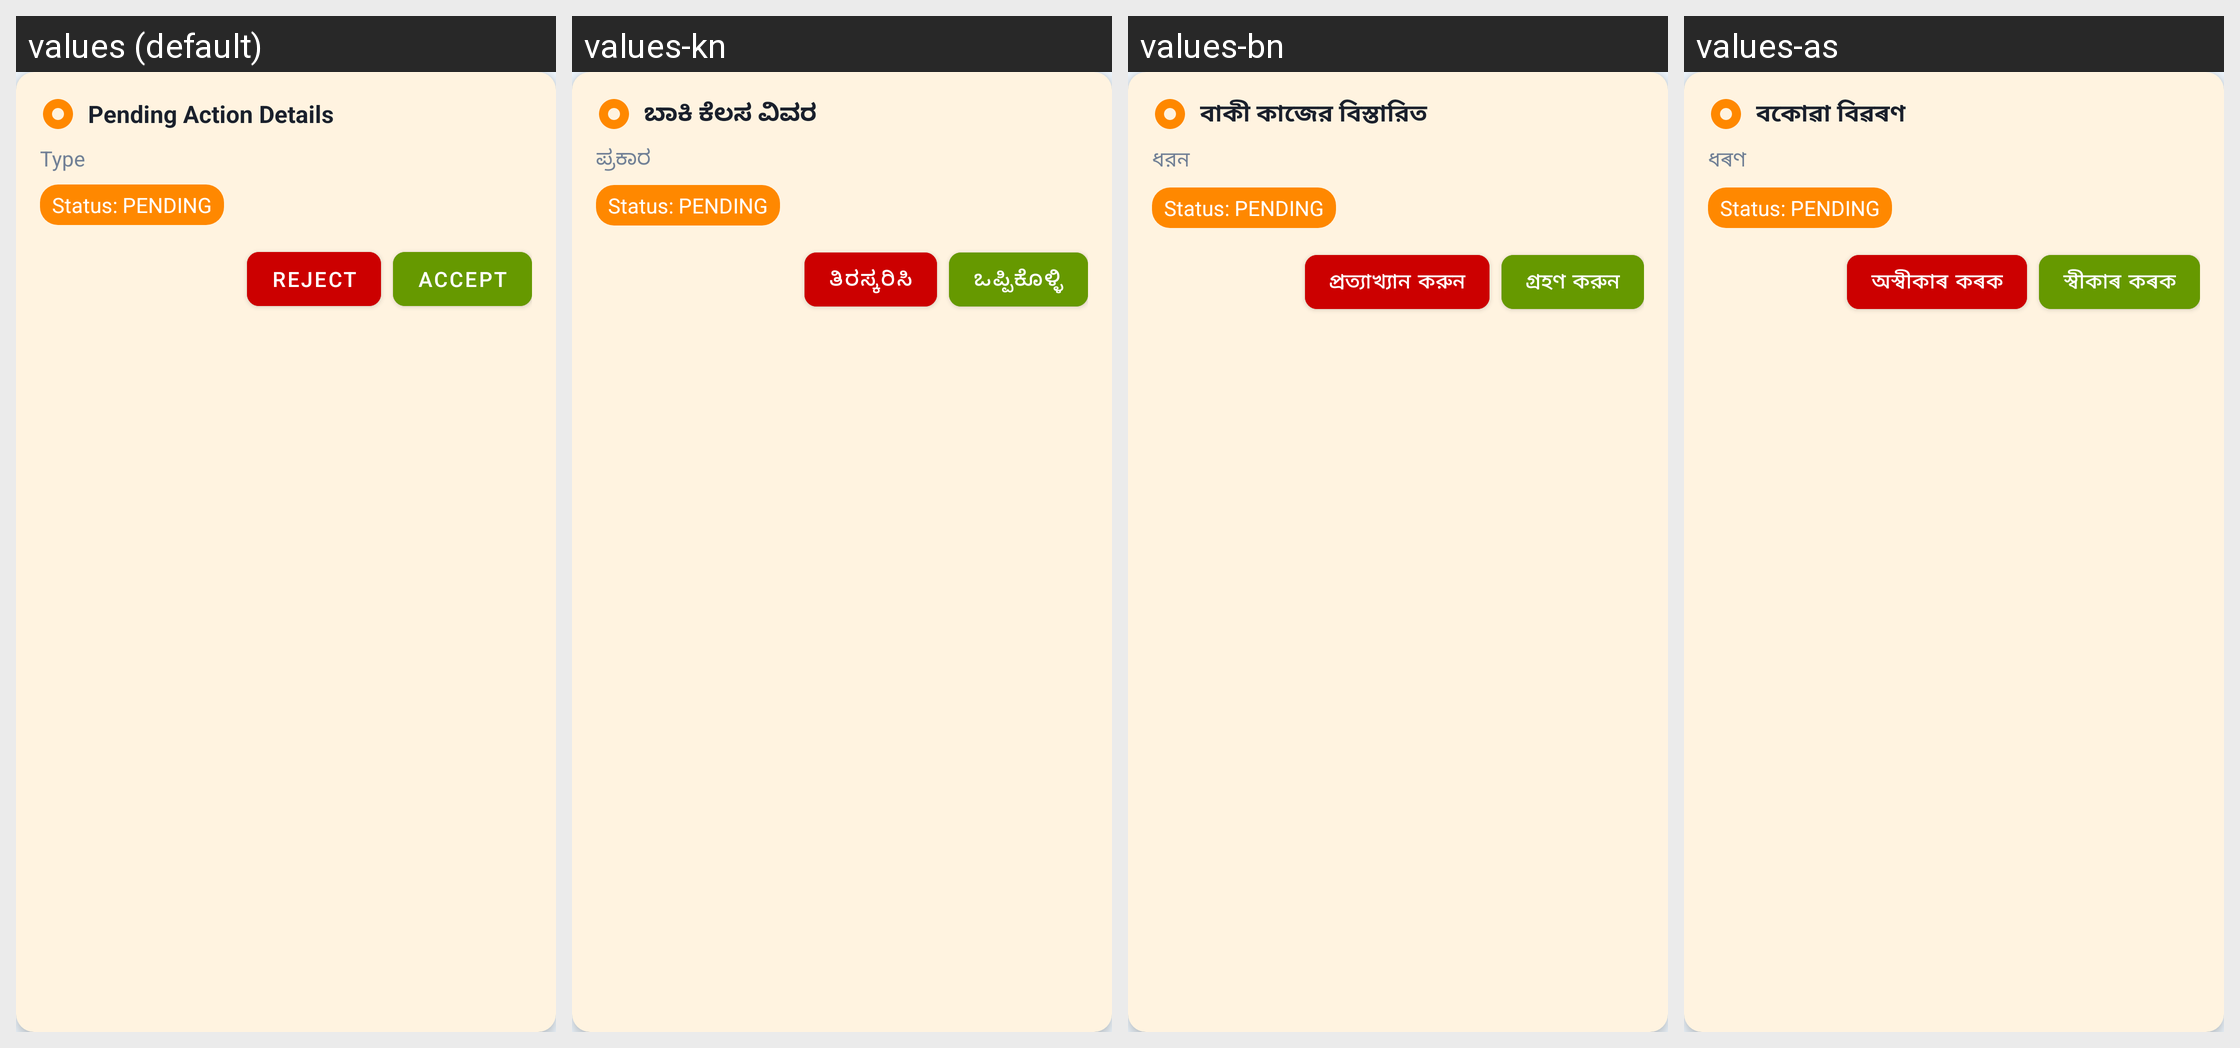

Strings drawn on this Android screen and how each of the app's shown locales translates them:
Android screen res/layout/pending_action_item.xml rendered under 4 locales, left to right: values (default), values-kn, values-bn, values-as. Device: Nexus 5 (rendered at 1080×1920; each locale shown at half size, 540×960, under a caption strip naming it); theme AppTheme.
Other locales in the repository, not shown: values-bho, values-gu, values-har, values-hi, values-ml, values-mr, values-or, values-pa, values-raj, values-ta, values-te.
Strings drawn on this screen, with the default value and each locale's value (text and hints the layout hard-codes, and strings that could not be matched under every locale, appear in the picture but are not listed):

pending_action_details
  values: Pending Action Details
  values-kn: ಬಾಕಿ ಕೆಲಸ ವಿವರ
  values-bn: বাকী কাজের বিস্তারিত
  values-as: বকোৱা বিৱৰণ

type
  values: Type
  values-kn: ಪ್ರಕಾರ
  values-bn: ধরন
  values-as: ধৰণ

reject
  values: Reject
  values-kn: ತಿರಸ್ಕರಿಸಿ
  values-bn: প্রত্যাখ্যান করুন
  values-as: অস্বীকাৰ কৰক

accept
  values: Accept
  values-kn: ಒಪ್ಪಿಕೊಳ್ಳಿ
  values-bn: গ্রহণ করুন
  values-as: স্বীকাৰ কৰক
